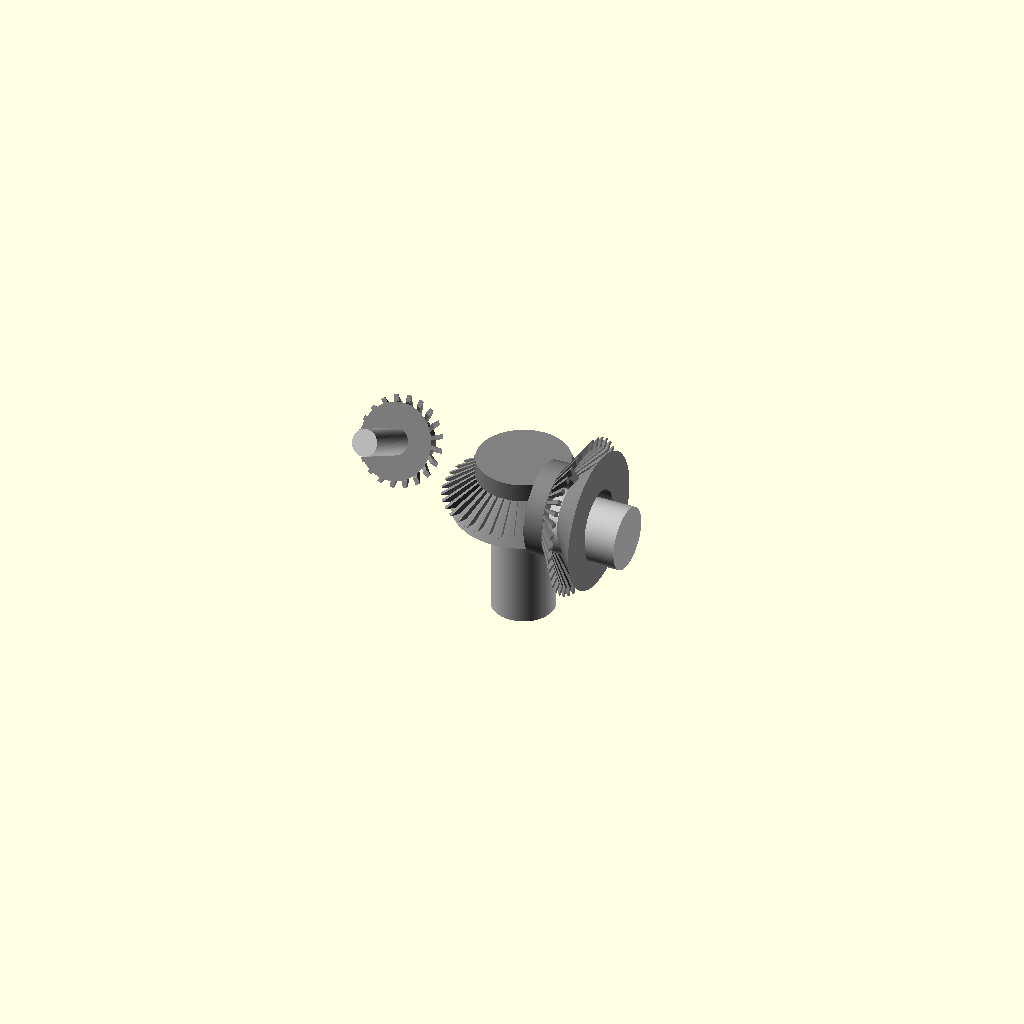
Cell 1: rendered with the file's own defaults.
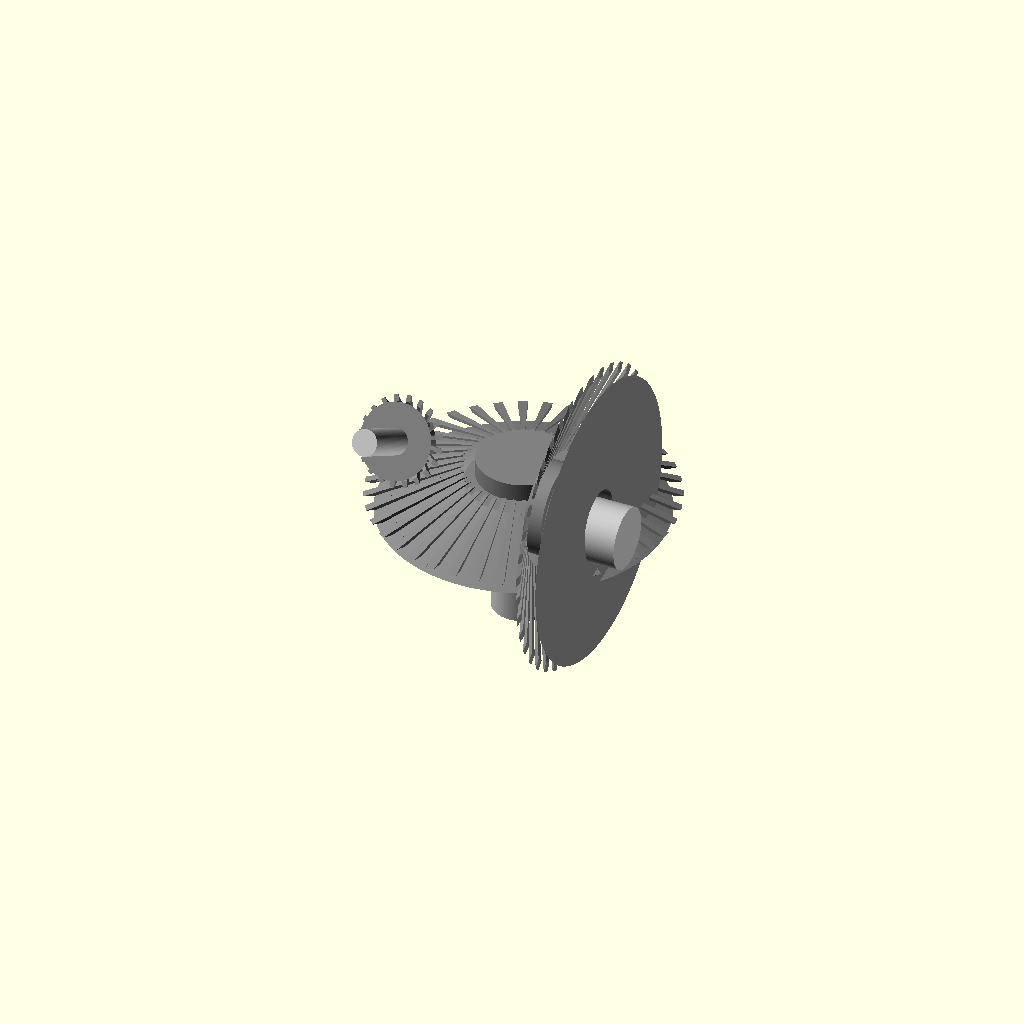
Cell 2 — large_gear_pitch_r set to 160, the other parameters unchanged.
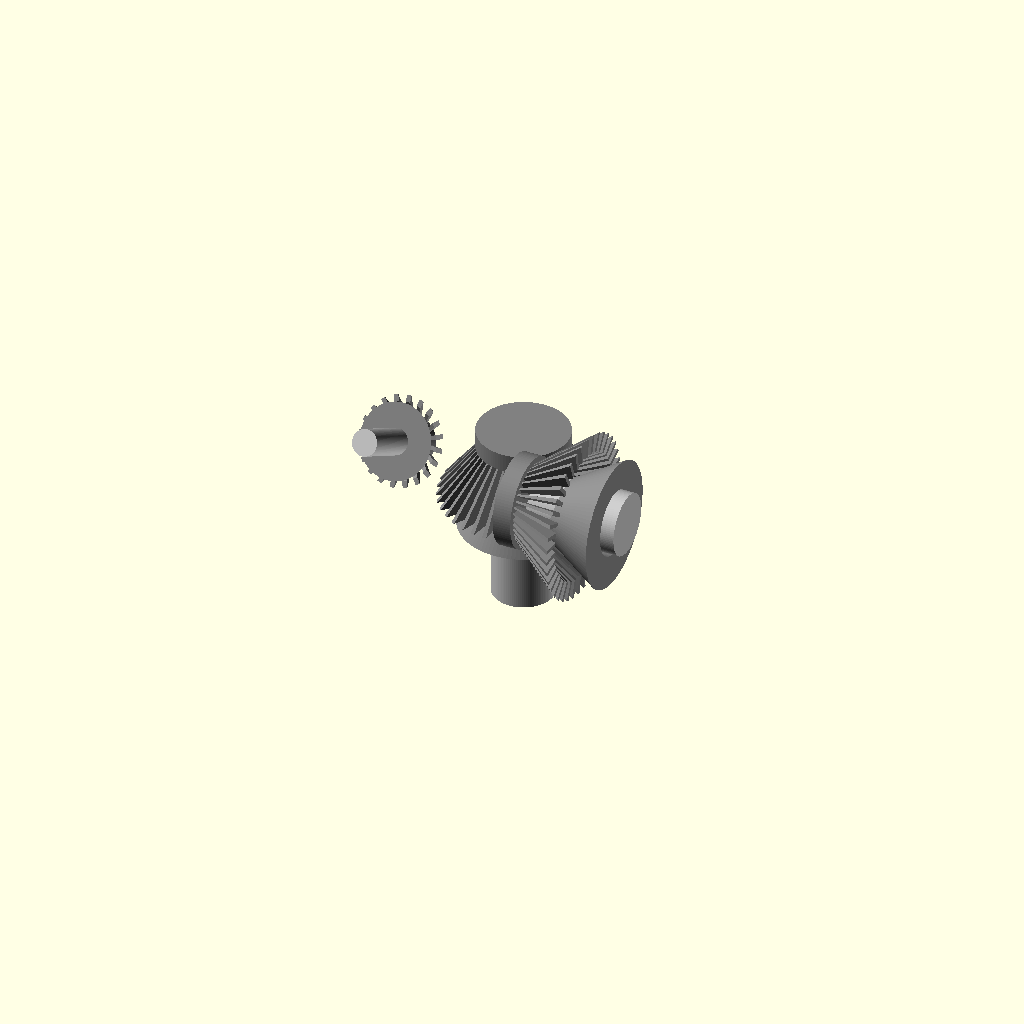
Cell 3: the same model with large_gear_face_w = 70.
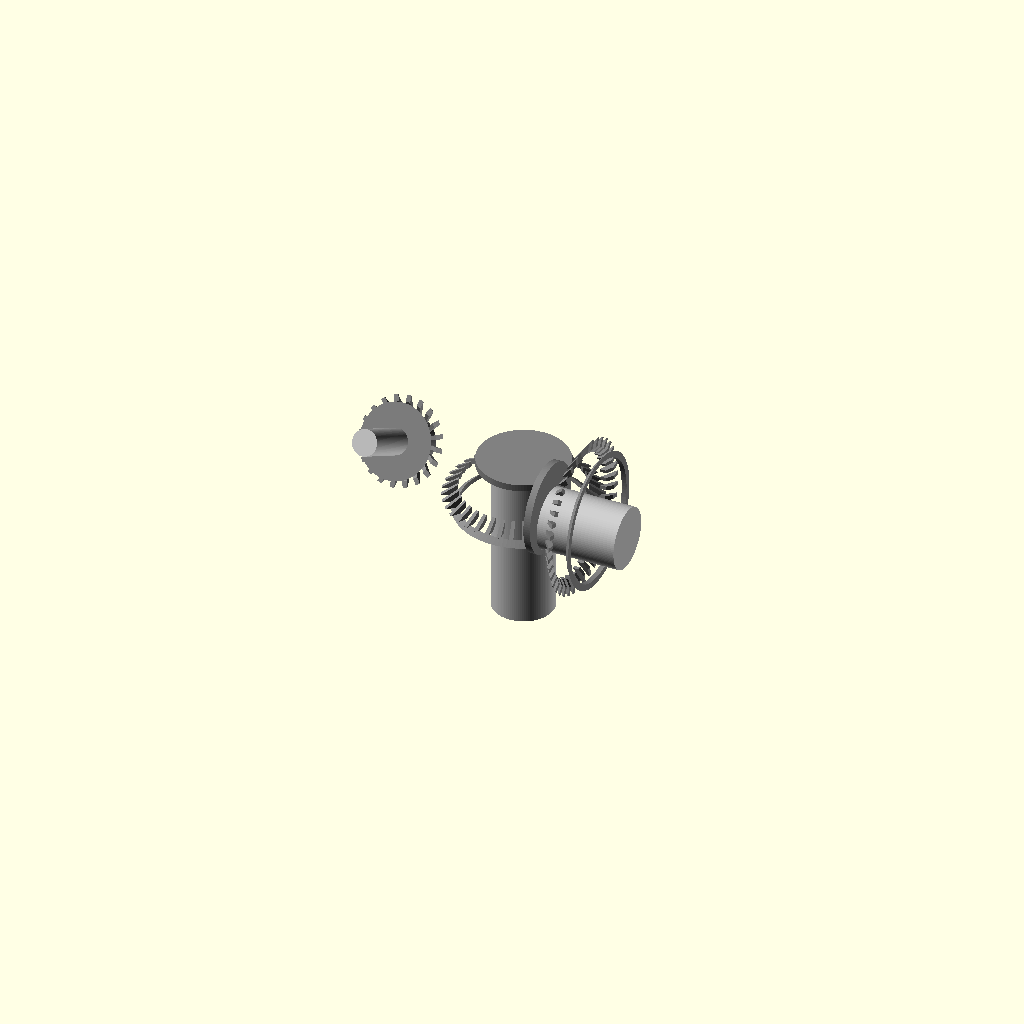
Cell 4 — large_gear_bore_r set to 67.748, the other parameters unchanged.
All cells are drawn from one camera (rotation 55°, 0°, 25°, orthographic, colour scheme Cornfield), so only the parameter changes between them.
OpenSCAD source file projects/p3d-bench/demo/runs/text_image2cad_textimage2cad_32211_8a51dfa6_image_text_openscad_glm_5v_turbo-reason/generated.scad:
// =============================================================================
// Parametric Bevel Gear Assembly
// =============================================================================

// -----------------------------------------------------------------------------
// Global Settings
// -----------------------------------------------------------------------------
$fn = 100; // Resolution for smooth curves

// -----------------------------------------------------------------------------
// Dimensional Parameters (derived from text description and image analysis)
// -----------------------------------------------------------------------------

// --- Large Bevel Gears (Parts 79b06576 x2) ---
large_gear_teeth = 40;
large_gear_pitch_r = 80;       // Approximate pitch radius
large_gear_face_w = 35;        // Thickness of the gear body (cone height)
large_gear_cone_angle = 45;    // Pitch cone angle (degrees)
large_gear_bore_r = 33.874;    // 67.748mm diameter
large_gear_hub_r = 50;         // Hub outer radius
large_gear_hub_h = 20;         // Hub height/length

// --- Small Bevel Gear (Part 79afa20a) ---
small_gear_teeth = 20;
small_gear_pitch_r = 45;       // Approximate pitch radius
small_gear_face_w = 25;
small_gear_cone_angle = 45;
small_gear_bore_r = 14.4;      // 28.8mm diameter
small_gear_hub_r = 25;
small_gear_hub_h = 15;

// --- Pins ---
// Pin for Small Gear (79b1021e)
pin_small_r = 14.4;
pin_small_l = 120;

// Pin for Large Gear 1 - Long (79b03e80)
pin_large_long_r = 33.87;
pin_large_long_l = 175;

// Pin for Large Gear 2 - Short (79af53d4)
pin_large_short_r = 33.87;
pin_large_short_l = 100;

// --- Assembly Positions ---
// Distances from the common mesh zone (apex intersection)
pos_large_right = [110, 0, 0];      // Right Gear
pos_large_center = [0, 90, -60];    // Center/Bottom Gear (offset slightly for visual clarity)
pos_small_left = [-70, -60, 80];    // Left/Top Gear


// -----------------------------------------------------------------------------
// Modules
// -----------------------------------------------------------------------------

// Basic Pin/Dowel Module
module pin(radius, length) {
    color("silver")
    cylinder(r=radius, h=length, center=true);
}

// Bevel Gear Generator
// Generates a simplified visual model of a bevel gear with a central bore
module bevel_gear(teeth, pitch_r, face_w, cone_angle, bore_r, hub_r, hub_h) {
    // Calculations for geometry
    // We model the gear with the Apex at the origin (0,0,0) 
    // and the body extending along the negative Z axis.
    
    angle_rad = cone_angle;
    
    // Radii at the back face (largest diameter)
    // Assuming addendum/dedendum factors for visuals
    tip_r_back = pitch_r + (face_w * 0.15); // Outer radius (tooth tips)
    root_r_back = pitch_r - (face_w * 0.15); // Root radius (tooth base)
    
    // Radii at the front face (near apex)
    // Taper linearly based on cone angle
    taper_factor = 0.4; // How much the radius reduces towards the tip
    tip_r_front = tip_r_back * taper_factor;
    root_r_front = root_r_back * taper_factor;
    
    // Minimum radius at the very tip to avoid singularity
    tip_limit = 5; 
    
    tooth_angle = 360 / teeth;
    tooth_width_angle = tooth_angle * 0.4; // Duty cycle

    color("gray")
    difference() {
        union() {
            // 1. Main Gear Body (Frustum/Cone)
            // We create a solid cone that represents the blank
            translate([0, 0, -face_w/2])
            cylinder(
                r1=max(root_r_front, tip_limit), 
                r2=root_r_back, 
                h=face_w
            );
            
            // 2. Hub (Cylinder attached to the back)
            translate([0, 0, -face_w - hub_h/2])
            cylinder(r=hub_r, h=hub_h);

            // 3. Teeth Generation (Union of tapered prisms)
            for (i = [0 : teeth]) {
                rotate([0, 0, i * tooth_angle]) {
                    // Define tooth profile at back and front, connect with hull
                    hull() {
                        // Tooth at Back (Larger)
                        translate([root_r_back, 0, 0])
                        rotate([0, 0, tooth_width_angle/2])
                        cube([tip_r_back - root_r_back, sin(tooth_width_angle)*root_r_back, 0.1]); 
                        // Note: Using a thin cube slice for the cross section
                        
                        // Tooth at Front (Smaller)
                        translate([0, 0, -face_w])
                        translate([max(root_r_front, tip_limit), 0, 0])
                        rotate([0, 0, tooth_width_angle/2])
                        cube([tip_r_front - max(root_r_front, tip_limit), sin(tooth_width_angle)*max(root_r_front, tip_limit), 0.1]);
                    }
                }
            }
        }
        
        // 4. Central Bore (Subtraction)
        // Extends through the whole part plus margin
        cylinder(r=bore_r, h=(face_w + hub_h + 20), center=true);
    }
}


// -----------------------------------------------------------------------------
// Assembly Construction
// -----------------------------------------------------------------------------

// 1. Right Large Gear + Short Pin
// Orientation: Points towards Left (-X). 
// Transform: Rotate standard Z-down gear to point -X.
translate(pos_large_right) {
    rotate([0, 90, 0]) { // Orient axis to X
        // Gear
        bevel_gear(large_gear_teeth, large_gear_pitch_r, large_gear_face_w, large_gear_cone_angle, large_gear_bore_r, large_gear_hub_r, large_gear_hub_h);
        // Pin (Short, 100mm)
        // Offset pin to stick out the back (away from mesh)
        // Mesh is at local +X (since gear points -X). Back is local -X.
        translate([-(large_gear_face_w/2 + large_gear_hub_h/2) + (pin_large_short_l/2 - 10), 0, 0]) 
        pin(pin_large_short_r, pin_large_short_l);
    }
}

// 2. Center Large Gear + Long Pin
// Orientation: Points Up (+Z).
// Transform: Rotate standard Z-down gear 180 to point +Z.
translate(pos_large_center) {
    rotate([180, 0, 0]) { // Orient axis to +Z
        // Gear
        bevel_gear(large_gear_teeth, large_gear_pitch_r, large_gear_face_w, large_gear_cone_angle, large_gear_bore_r, large_gear_hub_r, large_gear_hub_h);
        // Pin (Long, 175mm)
        // Stick out the back (local -Z)
        translate([0, 0, -(large_gear_face_w/2 + large_gear_hub_h/2) + (pin_large_long_l/2 - 10)])
        pin(pin_large_long_r, pin_large_long_l);
    }
}

// 3. Left Small Gear + Medium Pin
// Orientation: Points towards Bottom-Right.
// Transform: Custom rotation to match visual layout.
translate(pos_small_left) {
    rotate([45, -45, 30]) { // Approximate tilt for the third axis
        // Gear
        bevel_gear(small_gear_teeth, small_gear_pitch_r, small_gear_face_w, small_gear_cone_angle, small_gear_bore_r, small_gear_hub_r, small_gear_hub_h);
        // Pin (Medium, 120mm)
        // Stick out the back
        translate([0, 0, -(small_gear_face_w/2 + small_gear_hub_h/2) + (pin_small_l/2 - 15)])
        pin(pin_small_r, pin_small_l);
    }
}
Customizer parameters (derived from the source; name, type, default, range or options):
large_gear_teeth: number, default 40
large_gear_pitch_r: number, default 80
large_gear_face_w: number, default 35
large_gear_cone_angle: number, default 45
large_gear_bore_r: number, default 33.874
large_gear_hub_r: number, default 50
large_gear_hub_h: number, default 20
small_gear_teeth: number, default 20
small_gear_pitch_r: number, default 45
small_gear_face_w: number, default 25
small_gear_cone_angle: number, default 45
small_gear_bore_r: number, default 14.4
small_gear_hub_r: number, default 25
small_gear_hub_h: number, default 15
pin_small_r: number, default 14.4
pin_small_l: number, default 120
pin_large_long_r: number, default 33.87
pin_large_long_l: number, default 175
pin_large_short_r: number, default 33.87
pin_large_short_l: number, default 100
pos_large_right: vector, default [110, 0, 0]
pos_large_center: vector, default [0, 90, -60]
pos_small_left: vector, default [-70, -60, 80]
